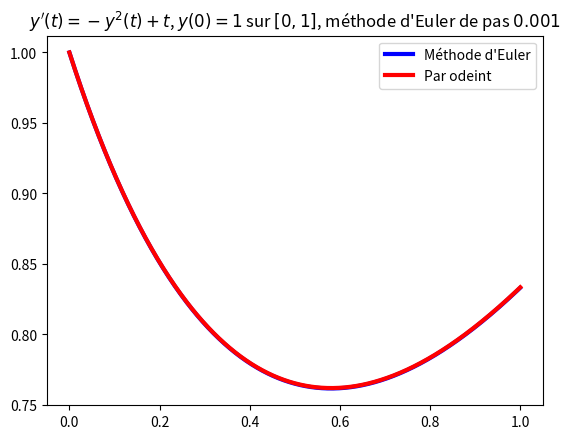

Recreate this plot in Python.
import matplotlib.pyplot as plt
from numpy import linspace
from scipy.integrate import odeint

def euler(F, a, b, y0, h):
    """Solution de y'=F(y,t) sur [a,b], y(a) = y0, pas h"""
    y = y0
    t = a
    y_list = [y0] # la liste des valeurs renvoyées
    t_list = [a]
    while t+h <= b:
        # Variant : floor((b-t)/h)
        # Invariant : au tour k, y_list = [y_0,...,y_k], t_list = [t_0,...,t_k]
        y = y + h * F(y, t)
        y_list.append(y)
        t = t + h
        t_list.append(t)
    return t_list, y_list

def F(y,t):
    return -y**2 + t

def trace(h,nom_de_fichier):
    """Résout y'(t)=-y(t)**2 + t, y(0) = 1 sur [0,1]
       par la méthode d'Euler, pas h"""
    les_t, les_y = euler(F, 0, 1, 1, h)
    plt.clf()
    x = linspace(0,1,1000)
    e = odeint(F,1,x)
    plt.plot(les_t,les_y,'-b',label="Méthode d'Euler",linewidth=3)
    plt.plot(x,e,'-r',label='Par odeint',linewidth=3)
    plt.legend()
    plt.title("$y'(t)=-y^2(t)+t$, $y(0) = 1$ sur $[0,1]$, méthode d'Euler de pas $"+str(h)+"$")
    plt.savefig(nom_de_fichier)

if __name__ == '__main__':
    les_h  = [1, 0.1, 0.05, 0.01, 0.001]
    for i,h in enumerate(les_h) :
        trace(h,'exo_pas_{}.png'.format(i))
